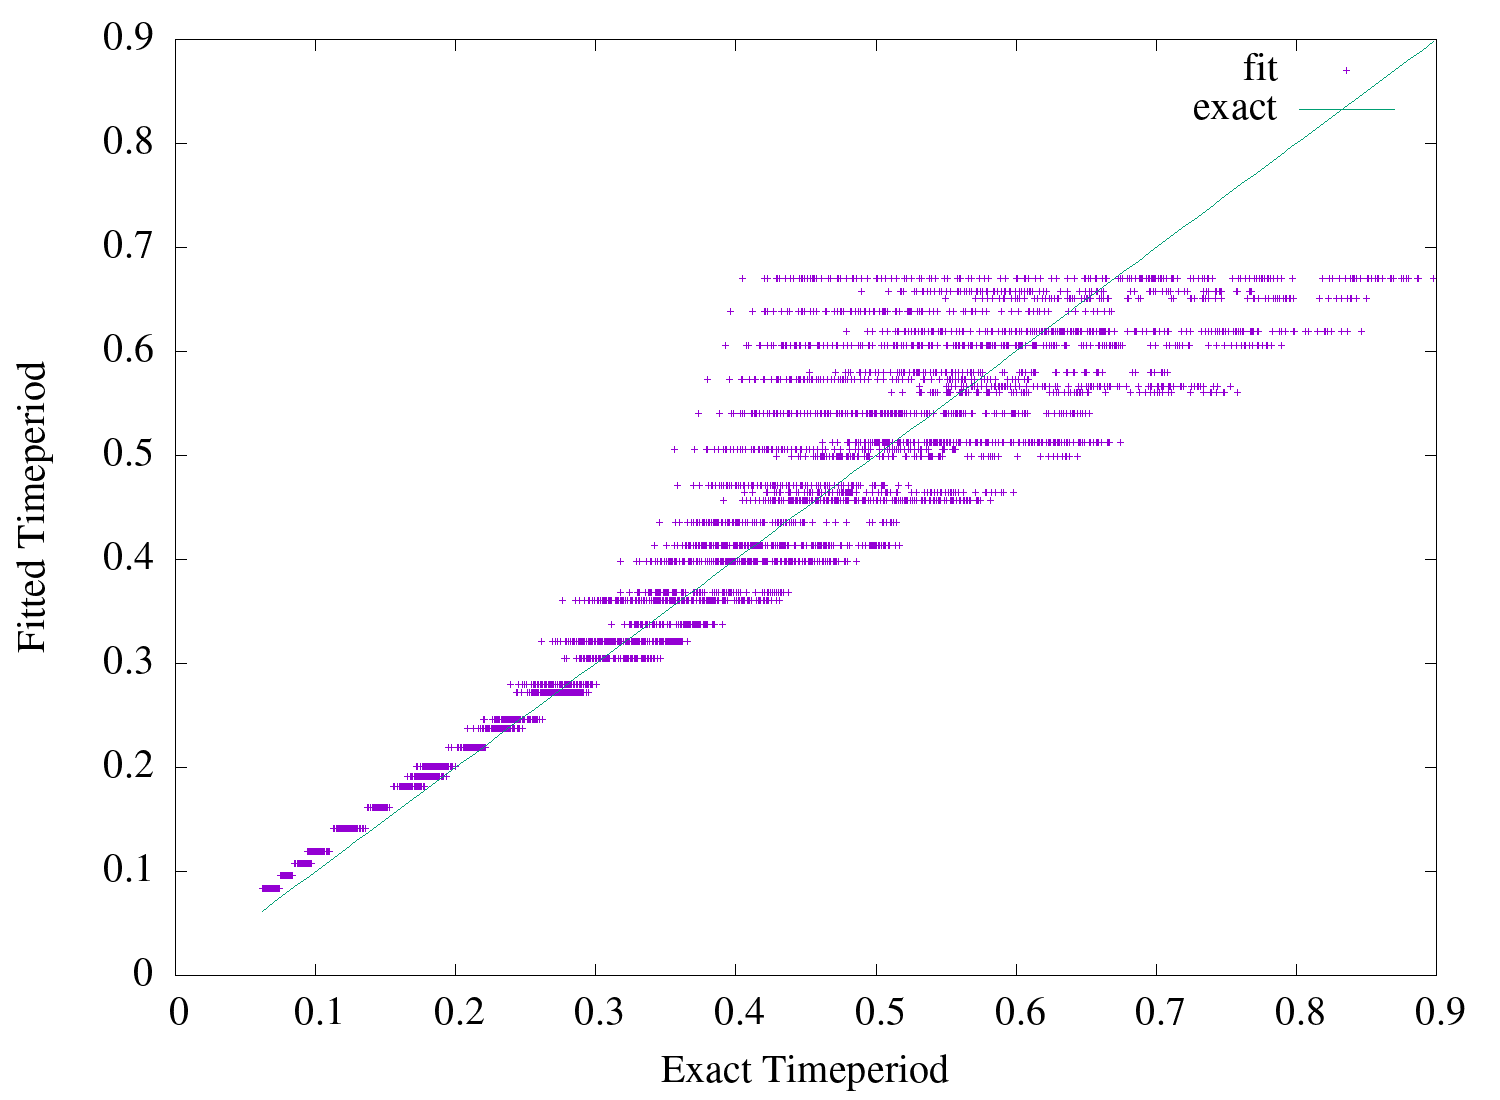

Data behind this chart, as committed beside it:
0.06184053467458773, 0.08392430607621164
0.06417, 0.08392
0.06553, 0.08392
0.06642, 0.08392
0.06382, 0.08392
0.06516, 0.08392
0.06603, 0.08392
0.06496, 0.08392
0.06582, 0.08392
0.06569, 0.08392
0.06257, 0.08392
0.06502, 0.08392
0.06646, 0.08392
0.06739, 0.08392
0.06458, 0.08392
0.06599, 0.08392
0.06691, 0.08392
0.06574, 0.08392
0.06665, 0.08392
0.06649, 0.08392
0.06305, 0.08392
0.06561, 0.08392
0.0671, 0.08392
0.06807, 0.08392
0.0651, 0.08392
0.06657, 0.08392
0.06752, 0.08392
0.06629, 0.08392
0.06724, 0.08392
0.06706, 0.08392
0.0637, 0.08392
0.06637, 0.08392
0.06792, 0.08392
0.06893, 0.08392
0.06583, 0.08392
0.06735, 0.08392
0.06834, 0.08392
0.06705, 0.08392
0.06804, 0.08392
0.06785, 0.08392
0.06449, 0.08392
0.06725, 0.08392
0.06886, 0.08392
0.06991, 0.08392
0.06669, 0.08392
0.06827, 0.08392
0.0693, 0.08392
0.06796, 0.08392
0.06898, 0.08392
0.06879, 0.08392
0.06536, 0.08392
0.06822, 0.08392
0.06988, 0.08392
0.07097, 0.08392
0.06764, 0.08392
0.06928, 0.08392
0.07035, 0.08392
0.06897, 0.08392
0.07003, 0.08392
0.06983, 0.08392
0.06629, 0.08392
... 4,439 more rows
